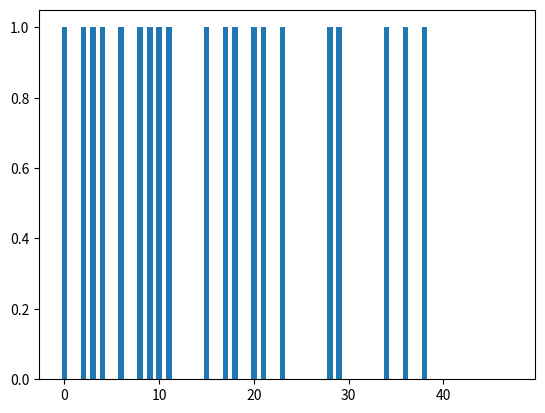

This chart was generated by the following Python code:
import numpy as np

def fib_iterative(n):
    a, b = 0, 1
    while n > 0:
        a, b = b, a + b
        n -= 1
    return a

def format_bin(number):
  return format(number, '080b')

n = 100
fib_list = [fib_iterative(i) for i in range(n + 1)]
fib_list_bin = [format_bin(i) for i in fib_list]

fib_list_bin_splited = []
for bin_number in fib_list_bin:
    bin_list = []
    for i in bin_number:
        bin_list.append(int(i))
    fib_list_bin_splited.append(bin_list)

splited_binary_table = np.array(fib_list_bin_splited)

def get_column(binary_table, column_num):
    # numero total de colunas. -1 pois shape retorna o total, e com -1 a gente considera a primeira coluna como 0
    total_columns = binary_table.shape[1] - 1

    # total_columns - column_num inverte o indice de consulta na matriz
    column = binary_table[:, total_columns - column_num]

    # np.trim_zeros(column, 'f') remove os zeros da frente da linha
    return np.trim_zeros(column, 'f')

def get_first_digits_from_column(binary_table, column_num):
    column = get_column(binary_table, column_num)

    column_bin_number = 2 ** column_num
    total_patterns_to_get = 3 * column_bin_number
    return column[:total_patterns_to_get]

line_patterns = get_first_digits_from_column(splited_binary_table, 4)

x = np.arange(len(line_patterns))
y = line_patterns

# Plot Tabela Binária
import matplotlib.pyplot as plt
plt.bar(x, y, width=0.6)
plt.show()
